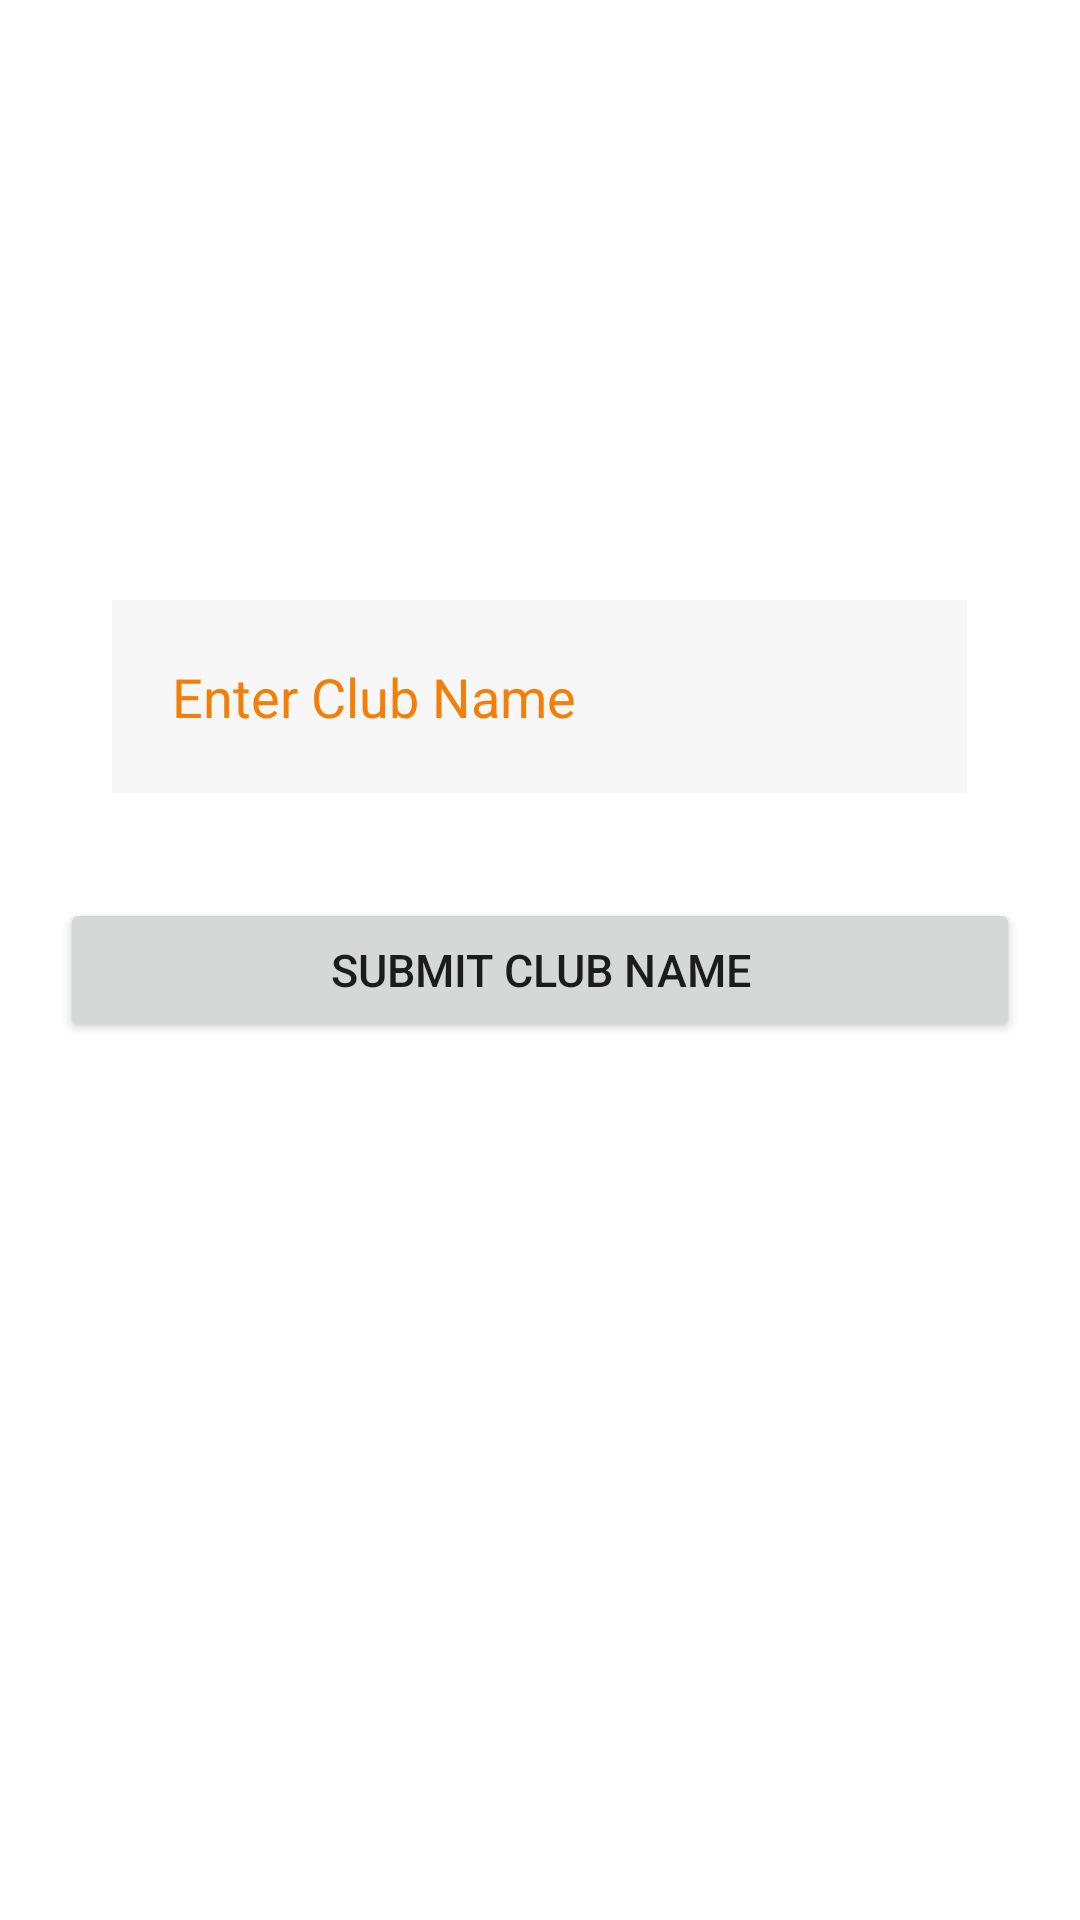

Produce the Android XML layout that renders to this screen, including the resource entries it uses.
<!-- AndroidManifest.xml: application theme Theme.SUSocial -->
<!-- res/layout/club_name.xml -->
<?xml version="1.0" encoding="utf-8"?>
<RelativeLayout xmlns:android="http://schemas.android.com/apk/res/android"
    xmlns:app="http://schemas.android.com/apk/res-auto"
    xmlns:tools="http://schemas.android.com/tools"
    android:layout_width="match_parent"
    android:layout_height="match_parent"
    tools:context=".ClubCreation">
        <EditText
            android:id="@+id/clubNameStart"
            android:layout_width="match_parent"
            android:layout_height="wrap_content"
            android:layout_centerHorizontal="true"
            android:layout_marginStart="50dp"
            android:layout_marginTop="200dp"
            android:layout_marginEnd="25dp"
            android:layout_marginBottom="25dp"
            android:background="@color/darkGrey"
            android:backgroundTint="@color/grey"
            android:drawablePadding="20dp"
            android:hint="Enter Club Name"
            android:inputType="textPersonName"
            android:padding="20dp"
            android:textColor="@color/orange"
            android:textColorHint="@color/orange"
            tools:layout_editor_absoluteX="7dp"
            tools:layout_editor_absoluteY="119dp" />

        <Button
            android:id="@+id/submitNameButton"
            android:layout_width="match_parent"
            android:layout_height="wrap_content"
            android:layout_below="@id/clubNameStart"
            android:layout_marginStart="20dp"
            android:layout_marginTop="10dp"
            android:layout_marginEnd="20dp"
            android:layout_marginBottom="10dp"
            android:text="Submit Club Name"
            android:layout_centerHorizontal="true"
            app:layout_constraintBottom_toBottomOf="parent"
            app:layout_constraintEnd_toEndOf="parent"
            app:layout_constraintStart_toStartOf="parent"
            android:textSize="15sp"/>



</RelativeLayout>
<!-- resources referenced by this layout -->
<resources>
  <color name="darkGrey">#30ffffff</color>
  <color name="grey">#D4D4D4</color>
  <color name="orange">#F37F09</color>
  <style name="Theme.SUSocial" parent="Theme.MaterialComponents.DayNight.DarkActionBar">
          
          <item name="colorPrimary">#F37F09</item>
          <item name="colorPrimaryVariant">#0288D1</item>
          <item name="colorOnPrimary">@color/white</item>
          
          <item name="colorSecondary">@color/teal_200</item>
          <item name="colorSecondaryVariant">@color/teal_700</item>
          <item name="colorOnSecondary">@color/black</item>
          
          <item name="android:statusBarColor">?attr/colorPrimaryVariant</item>
          
      </style>
  <color name="white">#FFFFFFFF</color>
  <color name="teal_200">#FF03DAC5</color>
  <color name="teal_700">#FF018786</color>
  <color name="black">#FF000000</color>
</resources>
